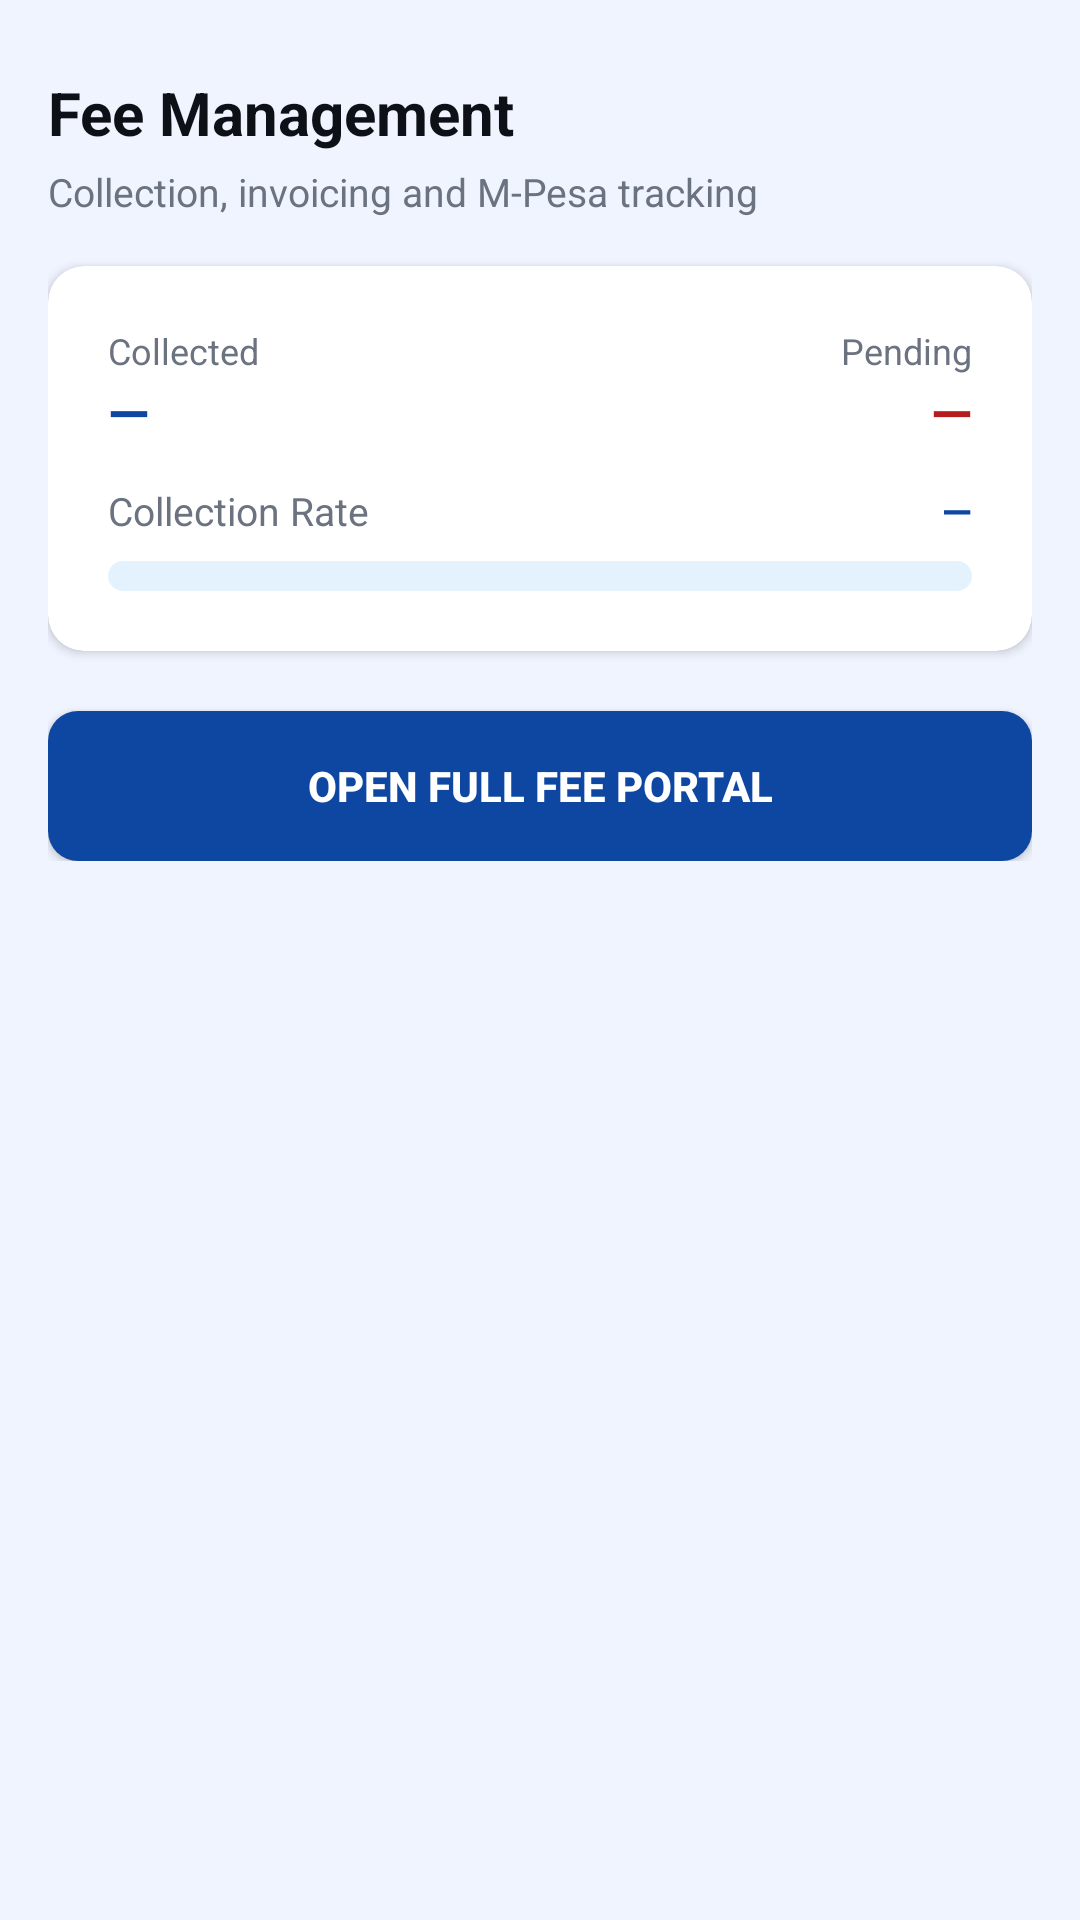

Android layout source for this screen:
<!-- AndroidManifest.xml: application theme Theme.ElimuSaaS -->
<!-- res/layout/fragment_fees.xml -->
<?xml version="1.0" encoding="utf-8"?>
<ScrollView xmlns:android="http://schemas.android.com/apk/res/android"
    xmlns:app="http://schemas.android.com/apk/res-auto"
    android:layout_width="match_parent" android:layout_height="match_parent"
    android:background="#F0F4FF">
  <LinearLayout android:layout_width="match_parent" android:layout_height="wrap_content"
      android:orientation="vertical" android:padding="16dp">
    <TextView android:layout_width="wrap_content" android:layout_height="wrap_content"
        android:text="Fee Management" android:textSize="20sp" android:textStyle="bold"
        android:textColor="#0D1117" android:layout_marginTop="8dp" android:layout_marginBottom="4dp"/>
    <TextView android:layout_width="wrap_content" android:layout_height="wrap_content"
        android:text="Collection, invoicing and M-Pesa tracking"
        android:textSize="13sp" android:textColor="#6B7280" android:layout_marginBottom="16dp"/>
    <ProgressBar android:id="@+id/progressFees"
        android:layout_width="wrap_content" android:layout_height="wrap_content"
        android:layout_gravity="center_horizontal" android:indeterminateTint="#0D47A1"
        android:visibility="gone" android:layout_marginBottom="12dp"/>
    <androidx.cardview.widget.CardView android:layout_width="match_parent"
        android:layout_height="wrap_content" android:layout_marginBottom="12dp"
        app:cardCornerRadius="12dp" app:cardElevation="2dp" app:cardBackgroundColor="#FFFFFF">
      <LinearLayout android:layout_width="match_parent" android:layout_height="wrap_content"
          android:orientation="vertical" android:padding="20dp">
        <LinearLayout android:layout_width="match_parent" android:layout_height="wrap_content"
            android:orientation="horizontal" android:layout_marginBottom="12dp">
          <LinearLayout android:layout_width="0dp" android:layout_height="wrap_content"
              android:layout_weight="1" android:orientation="vertical">
            <TextView android:layout_width="wrap_content" android:layout_height="wrap_content"
                android:text="Collected" android:textSize="12sp" android:textColor="#6B7280"/>
            <TextView android:id="@+id/tvTotalCollected" android:layout_width="wrap_content"
                android:layout_height="wrap_content" android:text="—"
                android:textSize="18sp" android:textStyle="bold" android:textColor="#0D47A1"/>
          </LinearLayout>
          <LinearLayout android:layout_width="0dp" android:layout_height="wrap_content"
              android:layout_weight="1" android:orientation="vertical" android:gravity="end">
            <TextView android:layout_width="wrap_content" android:layout_height="wrap_content"
                android:text="Pending" android:textSize="12sp" android:textColor="#6B7280"/>
            <TextView android:id="@+id/tvTotalPending" android:layout_width="wrap_content"
                android:layout_height="wrap_content" android:text="—"
                android:textSize="18sp" android:textStyle="bold" android:textColor="#B71C1C"/>
          </LinearLayout>
        </LinearLayout>
        <LinearLayout android:layout_width="match_parent" android:layout_height="wrap_content"
            android:orientation="horizontal" android:layout_marginBottom="8dp">
          <TextView android:layout_width="0dp" android:layout_height="wrap_content"
              android:layout_weight="1" android:text="Collection Rate"
              android:textSize="13sp" android:textColor="#6B7280"/>
          <TextView android:id="@+id/tvCollectionRate" android:layout_width="wrap_content"
              android:layout_height="wrap_content" android:text="—"
              android:textSize="13sp" android:textStyle="bold" android:textColor="#0D47A1"/>
        </LinearLayout>
        <ProgressBar android:id="@+id/progressFeeCollection"
            style="@android:style/Widget.ProgressBar.Horizontal"
            android:layout_width="match_parent" android:layout_height="10dp"
            android:progress="0" android:max="100"
            android:progressTint="#0D47A1" android:progressBackgroundTint="#E3F2FD"/>
      </LinearLayout>
    </androidx.cardview.widget.CardView>
    <LinearLayout android:id="@+id/feesContainer"
        android:layout_width="match_parent" android:layout_height="wrap_content"
        android:orientation="vertical"/>
    <Button android:id="@+id/btnOpenFees"
        android:layout_width="match_parent" android:layout_height="50dp"
        android:layout_marginTop="8dp" android:background="@drawable/btn_primary"
        android:text="Open Full Fee Portal" android:textColor="#FFFFFF" android:textStyle="bold"/>
  </LinearLayout>
</ScrollView>
<!-- resources referenced by this layout -->
<resources>
  <!-- drawable btn_primary (drawable) -->
  <?xml version="1.0" encoding="utf-8"?>
  <shape xmlns:android="http://schemas.android.com/apk/res/android" android:shape="rectangle">
      <solid android:color="#0D47A1"/>
      <corners android:radius="10dp"/>
  </shape>
  <style name="Theme.ElimuSaaS" parent="Theme.MaterialComponents.Light.NoActionBar">
          <item name="colorPrimary">@color/elimu_blue</item>
          <item name="colorPrimaryDark">@color/elimu_blue</item>
          <item name="colorAccent">@color/elimu_blue_light</item>
          <item name="android:windowBackground">@color/bg_page</item>
          <item name="android:statusBarColor">@color/elimu_blue</item>
          <item name="android:navigationBarColor">@color/white</item>
          <item name="android:windowLightStatusBar">false</item>
      </style>
  <color name="elimu_blue">#0D47A1</color>
  <color name="elimu_blue_light">#1976D2</color>
  <color name="bg_page">#F0F4FF</color>
  <color name="white">#FFFFFF</color>
</resources>
